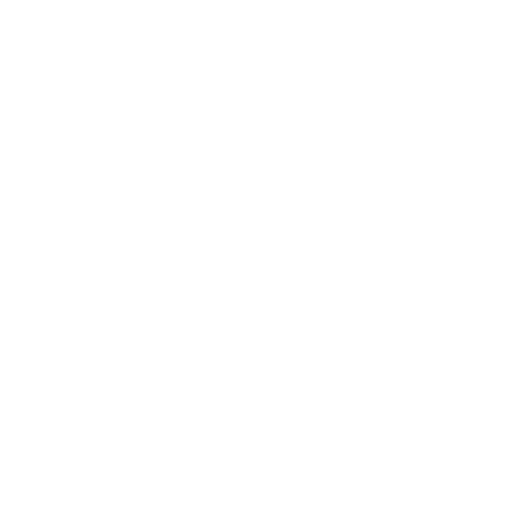
t = 0.00 s
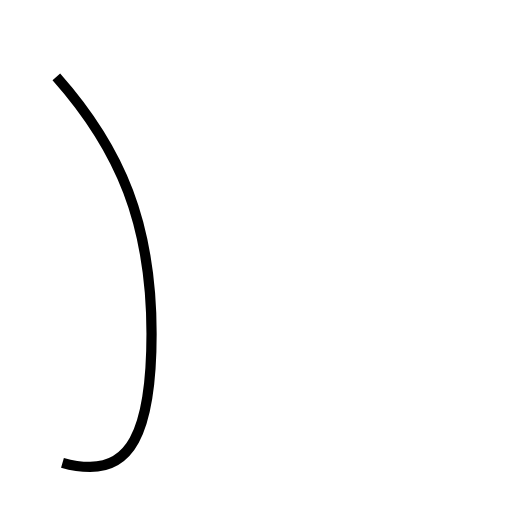
t = 1.38 s
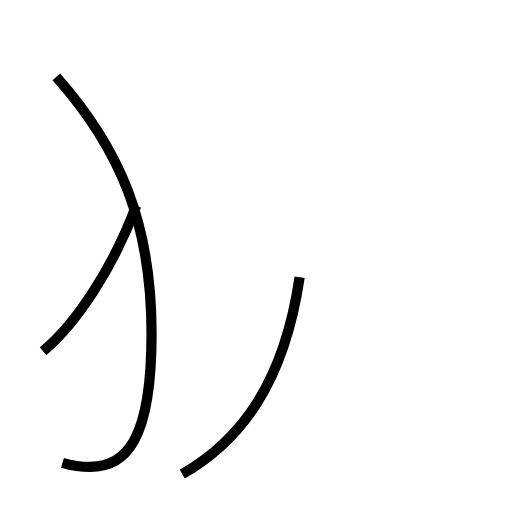
t = 2.59 s
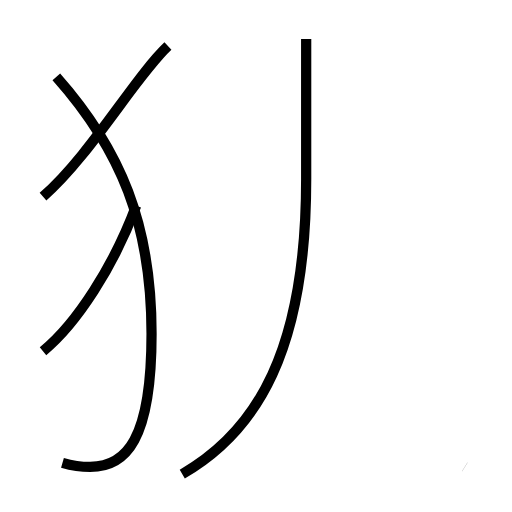
t = 3.87 s
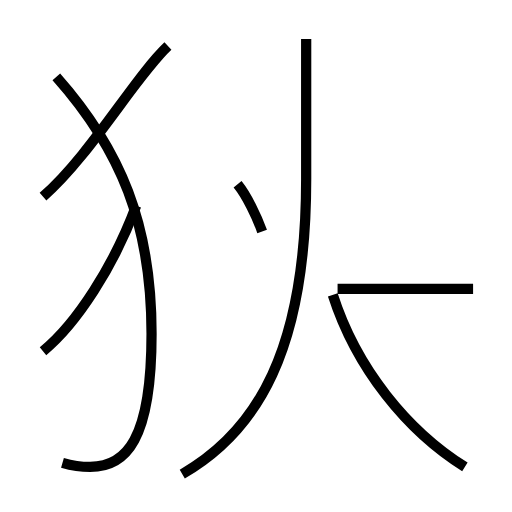
t = 5.07 s
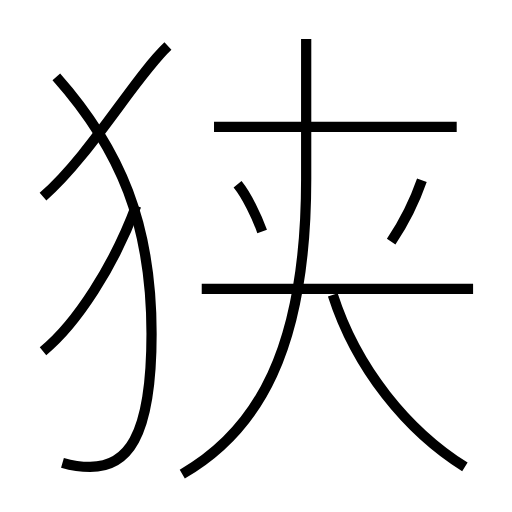
t = 6.38 s

The animated SVG that drew these frames (rendered in a browser with its animation timeline set to each time). Animation: 9 SMIL elements (animate=9); one cycle of 6.38 s.

<?xml version='1.0' encoding='utf-8'?>
<svg viewBox="0.0 -6.0 50.0 50.0" version="1.1" xmlns="http://www.w3.org/2000/svg"><rect x="-1000" y="-1000" width="2000" height="2000" stroke="white" fill="white" /><g style="fill:none;stroke:#000000;stroke-width:1"><path d="M 6.1 1.2 C 6.8 1.4 7.9 1.6 8.8 1.6 C 12.3 1.6 14.8 -1.0 14.8 -11.4 C 14.8 -22.1 11.8 -29.4 5.5 -36.5 " transform="translate(0.0 38.0)" stroke-dasharray="46.148817884291304" stroke-dashoffset="46.148817884291304"><animate attributeName="stroke-dashoffset" from="46.148817884291304" to="0" dur="1.3844645365287391s" begin="0s" fill="freeze" /></path><path d="M 4.2 -9.7 C 7.5 -12.4 11.1 -18.0 13.3 -23.9 " transform="translate(0.0 38.0)" stroke-dasharray="17.030436712769497" stroke-dashoffset="17.030436712769497"><animate attributeName="stroke-dashoffset" from="17.030436712769497" to="0" dur="0.5109131013830849s" begin="1.3844645365287391s" fill="freeze" /></path><path d="M 17.8 2.3 C 25.1 -1.9 29.9 -9.8 29.9 -26.5 L 29.9 -40.2 " transform="translate(0.0 38.0)" stroke-dasharray="46.53928137764326" stroke-dashoffset="46.53928137764326"><animate attributeName="stroke-dashoffset" from="46.53928137764326" to="0" dur="1.396178441329298s" begin="1.8953776379118241s" fill="freeze" /></path><path d="M 4.2 -24.8 C 8.8 -28.8 13.2 -36.5 16.4 -39.5 " transform="translate(0.0 38.0)" stroke-dasharray="19.135265597539266" stroke-dashoffset="19.135265597539266"><animate attributeName="stroke-dashoffset" from="19.135265597539266" to="0" dur="0.574057967926178s" begin="3.291556079241122s" fill="freeze" /></path><path d="M 45.4 1.6 C 39.8 -1.9 34.8 -8.0 32.5 -15.2 " transform="translate(0.0 38.0)" stroke-dasharray="21.604302165180137" stroke-dashoffset="21.604302165180137"><animate attributeName="stroke-dashoffset" from="21.604302165180137" to="0" dur="0.6481290649554041s" begin="3.8656140471673s" fill="freeze" /></path><path d="M 25.6 -21.4 C 25.1 -22.8 24.1 -24.9 23.2 -26.0 " transform="translate(0.0 38.0)" stroke-dasharray="5.207773114518397" stroke-dashoffset="5.207773114518397"><animate attributeName="stroke-dashoffset" from="5.207773114518397" to="0" dur="0.1562331934355519s" begin="4.513743112122704s" fill="freeze" /></path><path d="M 46.2 -15.8 L 19.7 -15.8 " transform="translate(0.0 38.0)" stroke-dasharray="26.500000000000004" stroke-dashoffset="26.500000000000004"><animate attributeName="stroke-dashoffset" from="26.500000000000004" to="0" dur="0.795s" begin="4.669976305558256s" fill="freeze" /></path><path d="M 38.2 -20.4 C 39.2 -21.9 40.4 -24.1 41.2 -26.4 " transform="translate(0.0 38.0)" stroke-dasharray="6.72482376176325" stroke-dashoffset="6.72482376176325"><animate attributeName="stroke-dashoffset" from="6.72482376176325" to="0" dur="0.20174471285289747s" begin="5.464976305558256s" fill="freeze" /></path><path d="M 44.6 -31.6 L 20.9 -31.6" transform="translate(0.0 38.0)" stroke-dasharray="23.700000000000003" stroke-dashoffset="23.700000000000003"><animate attributeName="stroke-dashoffset" from="23.700000000000003" to="0" dur="0.7110000000000001s" begin="5.666721018411153s" fill="freeze" /></path></g></svg>
